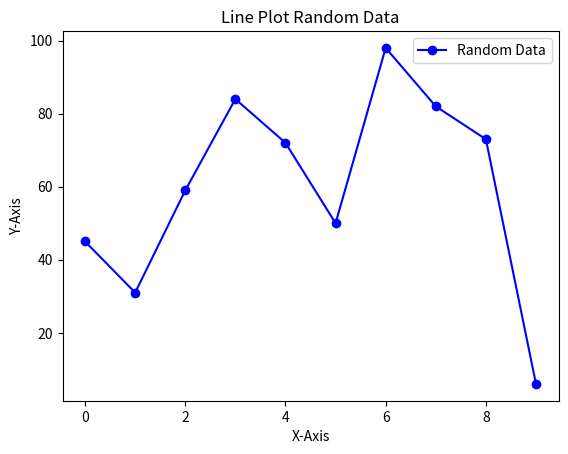

Here is the Python script that generated this plot:
import matplotlib.pyplot as plt
import random
#Uses Random module as input
x = list(range(10))
y = [random.randint(1,100) for _ in range(10)]

plt.plot(x,y, marker='o', linestyle='-', color='b', label='Random Data')

plt.xlabel('X-Axis')
plt.ylabel('Y-Axis')
plt.title('Line Plot Random Data')

plt.legend()
plt.show()